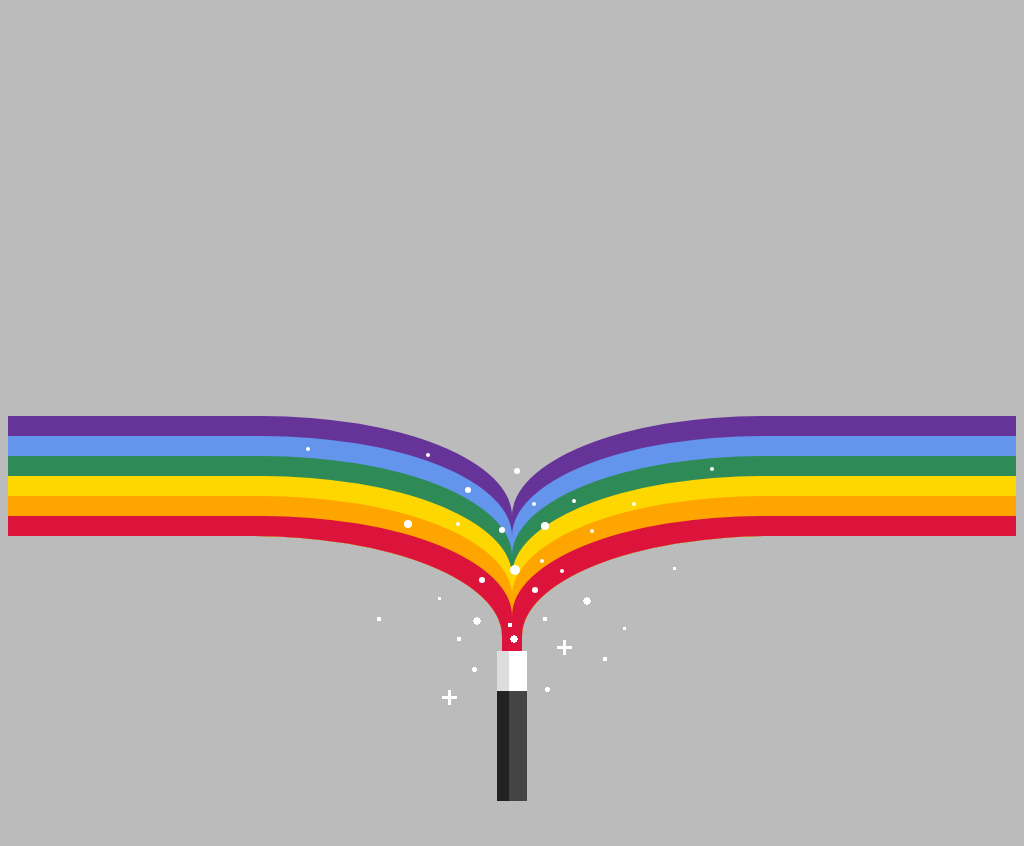

Write a web page that renders exactly this picture using CSS.

<!-- file: single-div-css-magic.html -->
<!doctype html>
<html lang="en">
<head>
  <meta charset="utf-8">
  <meta name="viewport" content="width=device-width, initial-scale=1">
  <title>Single div CSS magic</title>
  <link rel="stylesheet" href="single-div-css-magic.css">
</head>
<body>
<div id="magic"></div>
</body>
</html>


/* file: single-div-css-magic.css */
/* Lynn Fisher · https://codepen.io/lynnandtonic/pen/OJjbjxd
   Collection: https://github.com/pagespeed-pro/css-art.com/tree/1ce83a9cee23fec9a7b1d665c8b40f9d464c97ee/artwork/single-div-css-magic */
body {
  min-height: 400px;
  height: 100vh;
  position: relative;
  background-color: #bbb;
  overflow: hidden;
  font-size: 10px;
}
div {
  position: absolute;
  left: 50%;
  top: 50%;
}
div:before,
div:after {
  display: block;
  content: '';
  position: absolute;
}
#magic {
  width: 50%;
  height: 240px;
  left: -1em;
  bottom: 0;
  top: auto;
  background-repeat: no-repeat;
  background-image: radial-gradient(circle, white 50%, rgba(255,255,255,0) 51%), radial-gradient(circle, white 50%, rgba(255,255,255,0) 51%), radial-gradient(circle, white 50%, rgba(255,255,255,0) 51%), radial-gradient(circle, white 50%, rgba(255,255,255,0) 51%), radial-gradient(circle, white 50%, rgba(255,255,255,0) 51%);
  background-size: 0.5em 0.5em, 0.6em 0.6em, 1em 1em, 0.6em 0.6em, 0.7em 0.7em;
  background-position: right 6em top 6em, right 12em top 8em, right 2em top 8em, right 4em top 10em, right 2.4em top 13em;
  border-top-right-radius: 25em 10em;
  box-shadow: 1em -2em 0 #dc143c, 1em -4em 0 #ffa500, 1em -6em 0 #ffd700, 1em -8em 0 #2e8b57, 1em -10em 0 #6495ed, 1em -12em 0 #639;
}
#magic:before {
  width: 100%;
  height: 100%;
  left: auto;
  right: calc((100% + 2em) * -1);
  bottom: 0;
  background-repeat: no-repeat;
  background-image: radial-gradient(circle, white 50%, rgba(255,255,255,0) 51%), radial-gradient(circle, white 50%, rgba(255,255,255,0) 51%), radial-gradient(circle, white 50%, rgba(255,255,255,0) 51%), radial-gradient(circle, white 50%, rgba(255,255,255,0) 51%), radial-gradient(circle, white 50%, rgba(255,255,255,0) 51%), radial-gradient(circle, white 50%, rgba(255,255,255,0) 51%);
  background-size: 1em 1em, 0.5em 0.5em, 0.6em 0.6em, 0.6em 0.6em, 0.7em 0.7em, 0.5em 0.5em;
  background-position: 6em 6em, 10em 9em, 2em 8em, 8em 12em, 2.2em 15em, 15em 3em;
  border-top-left-radius: 25em 10em;
  box-shadow: -1em -2em 0 #dc143c, -1em -4em 0 #ffa500, -1em -6em 0 #ffd700, -1em -8em 0 #2e8b57, -1em -10em 0 #6495ed, -1em -12em 0 #639;
}
#magic:after {
  width: 24em;
  height: 24em;
  right: -13em;
  bottom: -7em;
  border-radius: 50%;
  background-repeat: no-repeat;
  background-image: linear-gradient(to right, #ddd 40%, white 40%), linear-gradient(to right, #222 40%, #444 40%), linear-gradient(white, white), linear-gradient(white, white), linear-gradient(white, white), linear-gradient(white, white), radial-gradient(circle, white 50%, rgba(255,255,255,0) 51%), radial-gradient(circle, white 50%, rgba(255,255,255,0) 51%);
  background-size: 3em 4em, 3em 15em, 1.5em 0.3em, 0.3em 1.5em, 1.5em 0.3em, 0.3em 1.5em, 0.6em 0.6em, 1em 1em;
  background-position: 50% calc(50% - 5.5em), 50% 50%, 5em 9em, 5.6em 8.4em, right 6em top 4em, right 6.6em top 3.4em, 49% 7%, 51% 12%;
  box-shadow: 2.3em -13.6em 0 -11.7em white, 0.3em -15.6em 0 -11.5em white, 5em -15.5em 0 -11.8em white, 3em -16.5em 0 -11.8em white, 8em -19.5em 0 -11.8em white, 3.3em -20em 0 -11.6em white, 6.2em -22.5em 0 -11.8em white, 2.2em -22.2em 0 -11.8em white, 12.2em -22.2em 0 -11.8em white, 20em -25.7em 0 -11.8em white, 0.5em -25.5em 0 -11.7em white, -3em -14.6em 0 -11.7em white, -1em -19.6em 0 -11.7em white, -4.4em -23.6em 0 -11.7em white, -5.4em -20.2em 0 -11.8em white, -10.4em -20.2em 0 -11.6em white, -8.4em -27.1em 0 -11.8em white, -20.4em -27.7em 0 -11.8em white;
}
